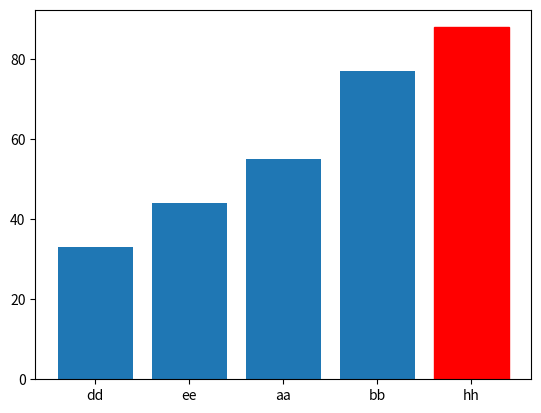

This figure's Python source:
# https://stackoverflow.com/questions/18973404/setting-different-bar-color-in-matplotlib-python
import matplotlib.pyplot as plt
import operator
from functools import reduce

nama = ['ee','bb','dd','hh','aa']
nilai = [44,77,33,88,55]

# gabung nama dan nilai
gabungan = []
for i in range(len(nama)):
    gabungan_col = []
    for j in range(1):
        gabungan_col.append(nama[i])
        gabungan_col.append(nilai[i])
    gabungan.append(gabungan_col)

# mengurutkan berdasarkan abjad nama
def selected_key(elem):
    return elem[1]
gabungan.sort(key=selected_key)

# menampilkan isi dari list gabungan
print(gabungan)

# split hasil gabungan yg telah diurukan berdasrkan abjad nama
nama = []
nilai = []
for i in range(len(gabungan)):
    for j in range(1):
        nama.append(gabungan[i][0])
        nilai.append(gabungan[i][1])

# menentukan warna pada nama tertentu
nama_terpilih = 'hh'
for i,j in enumerate(nama):
    if j == nama_terpilih:
        kolom_terpilih = i

barlist = plt.bar(nama,nilai)
barlist[kolom_terpilih].set_color('r')
plt.show()
